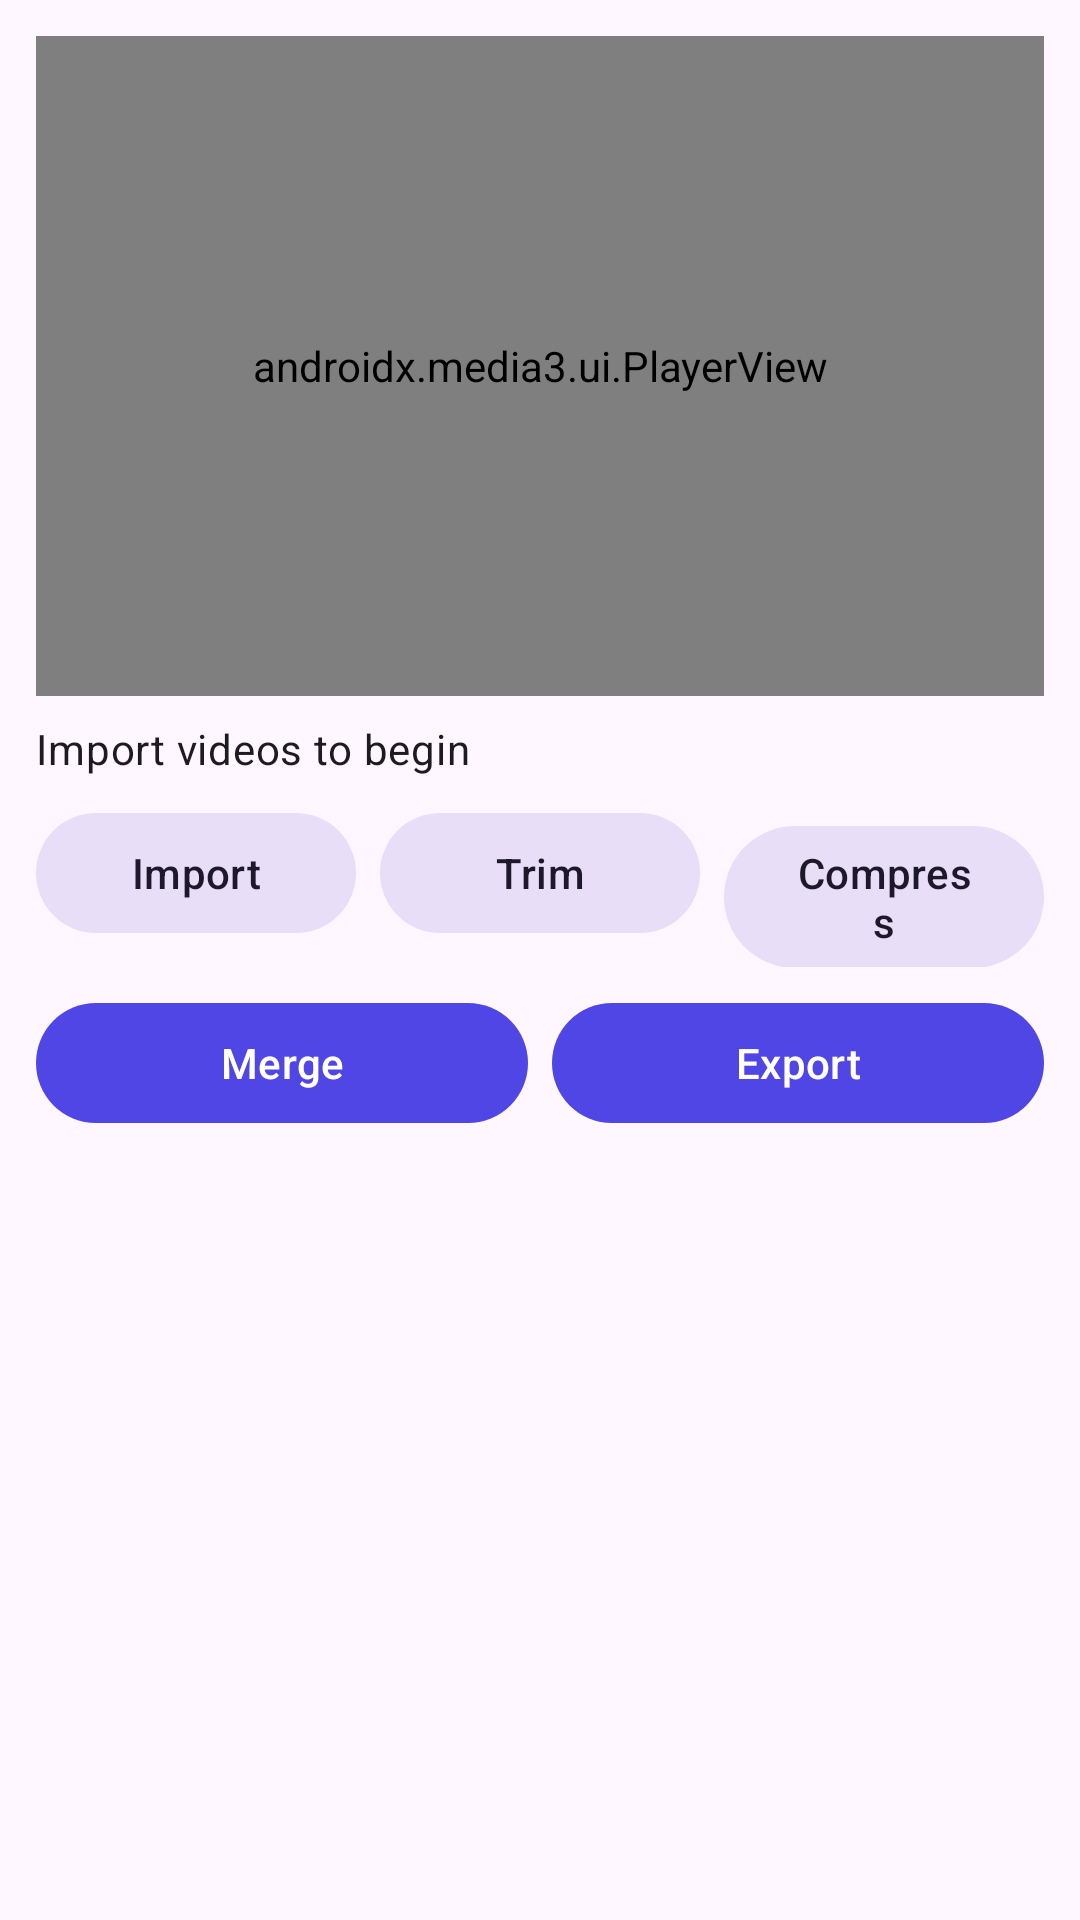

Here is an Android app screen rendered from its layout file. Give the layout XML and the strings, colors and styles it references.
<!-- AndroidManifest.xml: application theme Theme.AuryxEditor -->
<!-- res/layout/activity_editor.xml -->
<?xml version="1.0" encoding="utf-8"?>
<LinearLayout xmlns:android="http://schemas.android.com/apk/res/android"
    xmlns:app="http://schemas.android.com/apk/res-auto"
    android:layout_width="match_parent"
    android:layout_height="match_parent"
    android:orientation="vertical"
    android:padding="12dp">

    <androidx.media3.ui.PlayerView
        android:id="@+id/previewPlayer"
        android:layout_width="match_parent"
        android:layout_height="220dp"
        app:show_buffering="when_playing" />

    <com.google.android.material.progressindicator.LinearProgressIndicator
        android:id="@+id/progressIndicator"
        android:layout_width="match_parent"
        android:layout_height="wrap_content"
        android:layout_marginTop="8dp"
        android:indeterminate="true"
        android:visibility="gone" />

    <TextView
        android:id="@+id/statusLabel"
        android:layout_width="match_parent"
        android:layout_height="wrap_content"
        android:layout_marginTop="8dp"
        android:text="Import videos to begin"
        android:textAppearance="@style/TextAppearance.Material3.BodyMedium" />

    <LinearLayout
        android:layout_width="match_parent"
        android:layout_height="wrap_content"
        android:layout_marginTop="8dp"
        android:orientation="horizontal">

        <com.google.android.material.button.MaterialButton
            android:id="@+id/importButton"
            style="@style/Widget.Material3.Button.TonalButton"
            android:layout_width="0dp"
            android:layout_height="wrap_content"
            android:layout_weight="1"
            android:text="Import" />

        <com.google.android.material.button.MaterialButton
            android:id="@+id/trimButton"
            style="@style/Widget.Material3.Button.TonalButton"
            android:layout_width="0dp"
            android:layout_height="wrap_content"
            android:layout_marginStart="8dp"
            android:layout_weight="1"
            android:text="Trim" />

        <com.google.android.material.button.MaterialButton
            android:id="@+id/compressButton"
            style="@style/Widget.Material3.Button.TonalButton"
            android:layout_width="0dp"
            android:layout_height="wrap_content"
            android:layout_marginStart="8dp"
            android:layout_weight="1"
            android:text="Compress" />
    </LinearLayout>

    <LinearLayout
        android:layout_width="match_parent"
        android:layout_height="wrap_content"
        android:layout_marginTop="8dp"
        android:orientation="horizontal">

        <com.google.android.material.button.MaterialButton
            android:id="@+id/mergeButton"
            android:layout_width="0dp"
            android:layout_height="wrap_content"
            android:layout_weight="1"
            android:text="Merge" />

        <com.google.android.material.button.MaterialButton
            android:id="@+id/exportButton"
            android:layout_width="0dp"
            android:layout_height="wrap_content"
            android:layout_marginStart="8dp"
            android:layout_weight="1"
            android:text="Export" />
    </LinearLayout>

    <androidx.recyclerview.widget.RecyclerView
        android:id="@+id/videoRecycler"
        android:layout_width="match_parent"
        android:layout_height="0dp"
        android:layout_marginTop="8dp"
        android:layout_weight="1" />

</LinearLayout>
<!-- resources referenced by this layout -->
<resources>
  <style name="Theme.AuryxEditor" parent="Theme.Material3.DayNight.NoActionBar">
          <item name="colorPrimary">@color/md_theme_primary</item>
          <item name="colorOnPrimary">@color/md_theme_onPrimary</item>
          <item name="colorSecondary">@color/md_theme_secondary</item>
          <item name="android:statusBarColor">@android:color/transparent</item>
          <item name="android:windowLightStatusBar">true</item>
      </style>
  <color name="md_theme_primary">#4F46E5</color>
  <color name="md_theme_onPrimary">#FFFFFF</color>
  <color name="md_theme_secondary">#06B6D4</color>
</resources>
